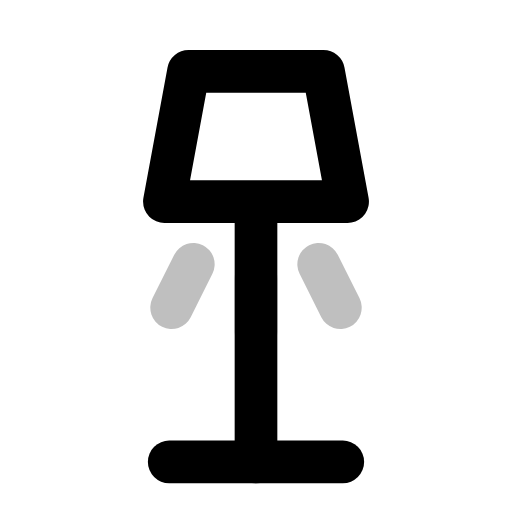
t = 0.00 s
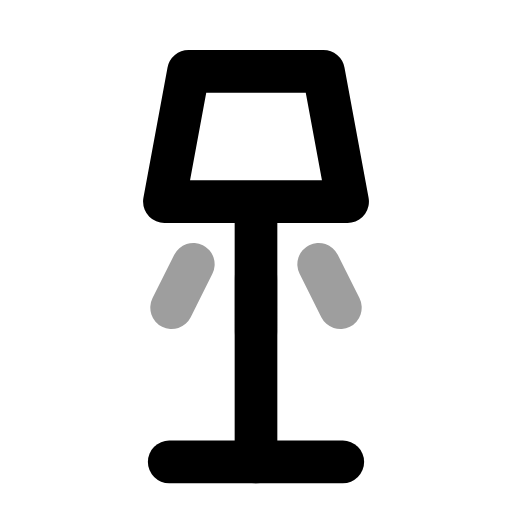
t = 0.31 s
t = 0.60 s: frame unchanged from t = 0.00 s, image omitted
t = 0.88 s: frame unchanged from t = 0.00 s, image omitted
t = 1.22 s: frame unchanged from t = 0.00 s, image omitted
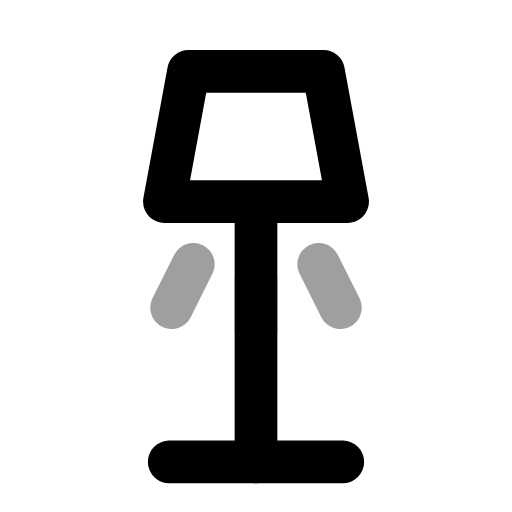
t = 1.50 s

The animated SVG that drew these frames (rendered in a browser with its animation timeline set to each time). Animation: 1 SMIL element (animate=1); one cycle of 1.80 s, repeats indefinitely.

<svg xmlns="http://www.w3.org/2000/svg" width="24" height="24" viewBox="0 0 24 24" fill="none"><g transform="translate(-1.56 -1.625) scale(1.13)"><path stroke="currentColor" stroke-width="1.77" stroke-linecap="round" stroke-linejoin="round" fill="none" d="M12 20.6L12 10"></path><path stroke="currentColor" stroke-width="1.77" stroke-linecap="round" stroke-linejoin="round" fill="none" d="M8.4 20.6L15.6 20.6"></path><path stroke="currentColor" stroke-width="1.77" stroke-linecap="round" stroke-linejoin="round" fill="none" d="M8.2 9.8L9.2 4.4L14.8 4.4L15.8 9.8Z"></path><g><animate attributeName="opacity" values="0.25;1;0.25;0.25;0.25;0.25;1;0.25;0.25" keyTimes="0;0.135;0.2925;0.45;0.6;0.705;0.81;0.9;1" dur="1.8s" repeatCount="indefinite" calcMode="spline" keySplines="0.16 1 0.3 1;0.16 1 0.3 1;0.16 1 0.3 1;0.16 1 0.3 1;0.16 1 0.3 1;0.16 1 0.3 1;0.16 1 0.3 1;0.16 1 0.3 1"/><path stroke="currentColor" stroke-width="1.77" stroke-linecap="round" stroke-linejoin="round" fill="none" d="M9.4 12.4L8.5 14.2M12 13L12 15.2M14.6 12.4L15.5 14.2"></path></g></g></svg>
